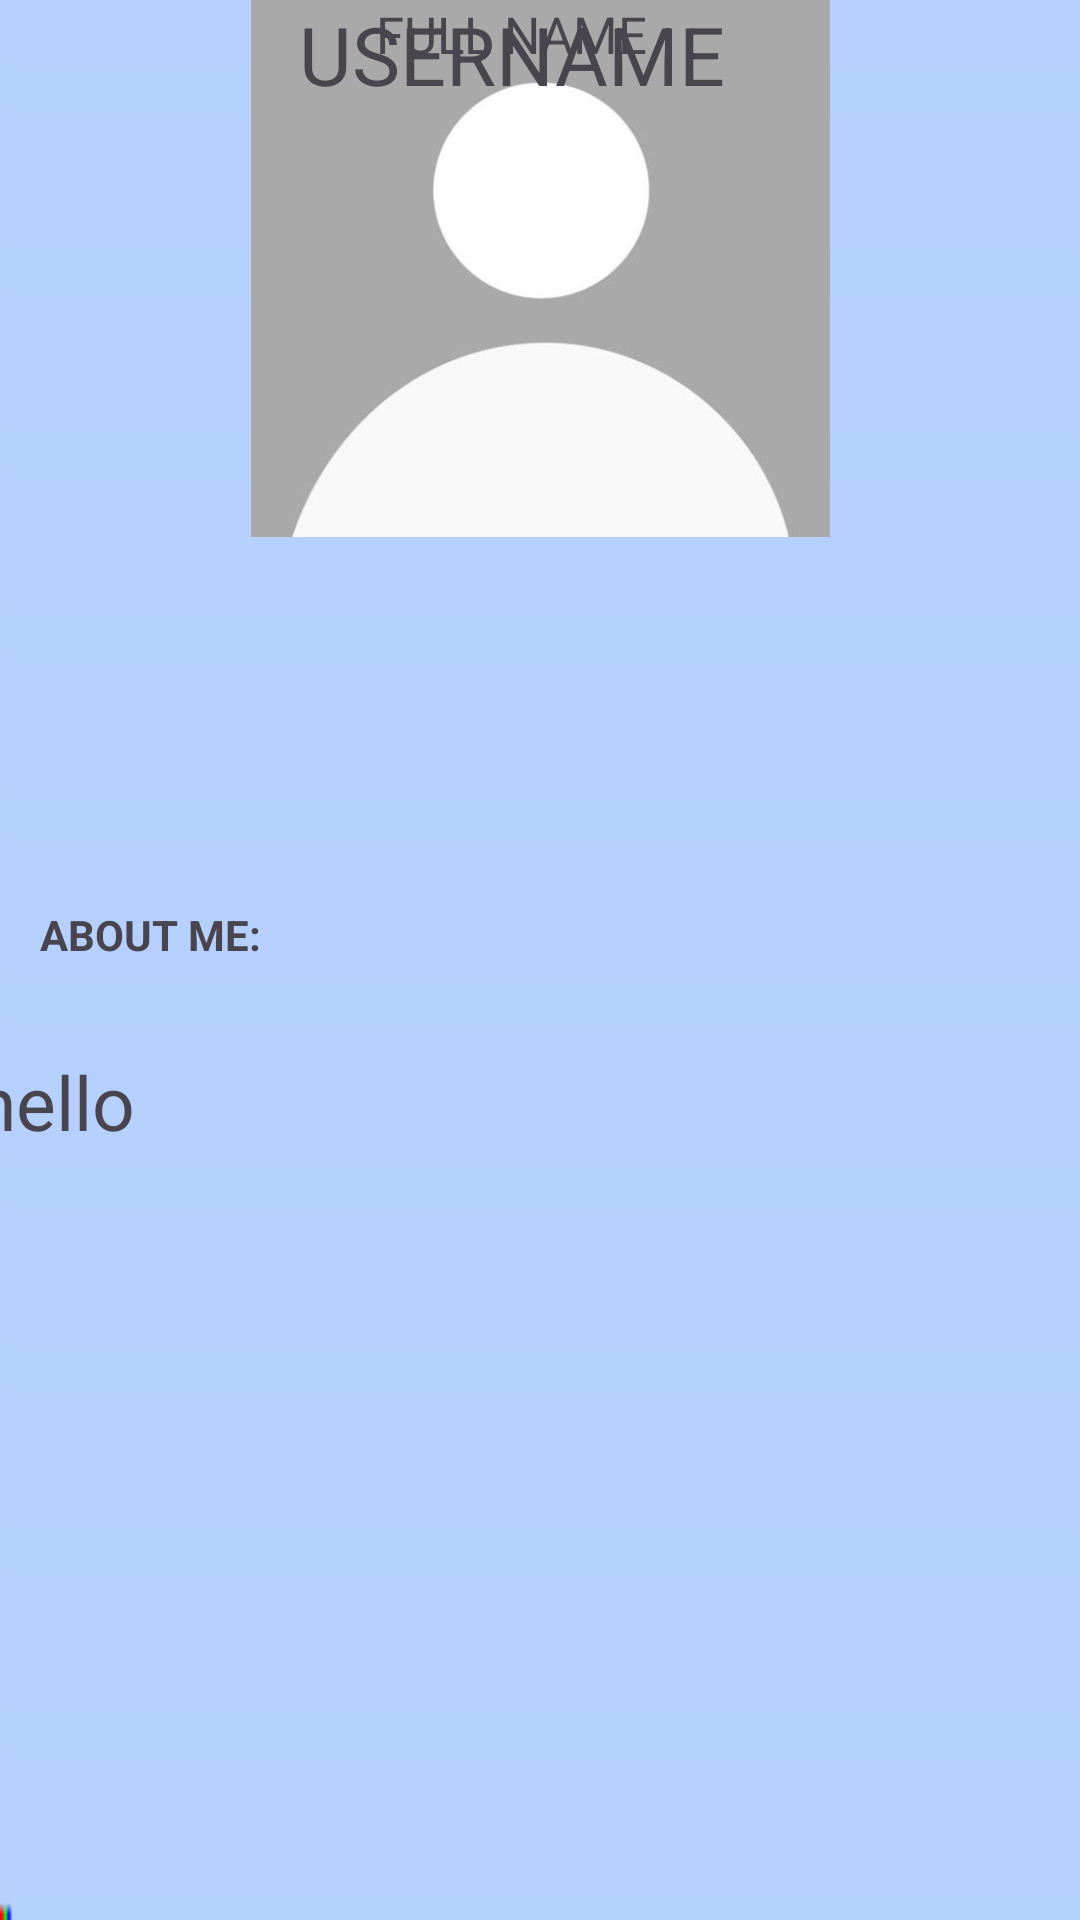

Produce the Android XML layout that renders to this screen, including the resource entries it uses.
<!-- AndroidManifest.xml: application theme Theme.RenzAbrigoBlock5Quiz -->
<!-- res/layout/profile.xml -->
<?xml version="1.0" encoding="utf-8"?>

<androidx.constraintlayout.widget.ConstraintLayout xmlns:android="http://schemas.android.com/apk/res/android"
    xmlns:app="http://schemas.android.com/apk/res-auto"
    xmlns:tools="http://schemas.android.com/tools"
    android:layout_width="match_parent"
    android:layout_height="match_parent"
    android:background="@drawable/bgmian">

    <ImageView
        android:id="@+id/img_profile"
        android:layout_width="193dp"
        android:layout_height="196dp"
        android:layout_marginBottom="460dp"
        android:src="@drawable/nodp"
        app:layout_constraintBottom_toBottomOf="parent"
        app:layout_constraintEnd_toEndOf="parent"
        app:layout_constraintStart_toStartOf="parent" />

    <TextView
        android:id="@+id/tv_fullname"
        android:layout_width="wrap_content"
        android:layout_height="wrap_content"
        android:text="FULL NAME"
        android:textSize="17sp"
        app:layout_constraintEnd_toEndOf="parent"
        app:layout_constraintHorizontal_bias="0.465"
        app:layout_constraintStart_toStartOf="parent"
        tools:layout_editor_absoluteY="334dp" />

    <TextView
        android:id="@+id/biotitle"
        android:layout_width="wrap_content"
        android:layout_height="wrap_content"
        android:text="ABOUT ME:"
        android:textStyle="bold"
        app:layout_constraintBottom_toBottomOf="parent"
        app:layout_constraintEnd_toEndOf="parent"
        app:layout_constraintHorizontal_bias="0.047"
        app:layout_constraintStart_toStartOf="parent"
        app:layout_constraintTop_toBottomOf="@+id/img_profile"
        app:layout_constraintVertical_bias="0.277" />

    <TextView
        android:id="@+id/tv_bio"
        android:layout_width="378dp"
        android:layout_height="225dp"
        android:layout_marginTop="28dp"
        android:text="hello"
        android:textSize="25sp"
        app:layout_constraintBottom_toBottomOf="parent"
        app:layout_constraintEnd_toEndOf="parent"
        app:layout_constraintHorizontal_bias="0.484"
        app:layout_constraintStart_toStartOf="parent"
        app:layout_constraintTop_toBottomOf="@+id/biotitle"
        app:layout_constraintVertical_bias="0.019" />

    <TextView
        android:id="@+id/tv_username"
        android:layout_width="wrap_content"
        android:layout_height="wrap_content"
        android:text="USERNAME"
        android:textSize="27sp"
        app:layout_constraintEnd_toEndOf="parent"
        app:layout_constraintHorizontal_bias="0.457"
        app:layout_constraintStart_toStartOf="parent"
        tools:layout_editor_absoluteY="291dp" />

</androidx.constraintlayout.widget.ConstraintLayout>
<!-- resources referenced by this layout -->
<resources>
  <!-- drawable bgmian: png bitmap (drawable, 598 bytes) -->
  <!-- drawable nodp: png bitmap (drawable, 26211 bytes) -->
  <style name="Theme.RenzAbrigoBlock5Quiz" parent="Base.Theme.RenzAbrigoBlock5Quiz" />
  <style name="Base.Theme.RenzAbrigoBlock5Quiz" parent="Theme.Material3.DayNight.NoActionBar">
          
          
      </style>
</resources>
